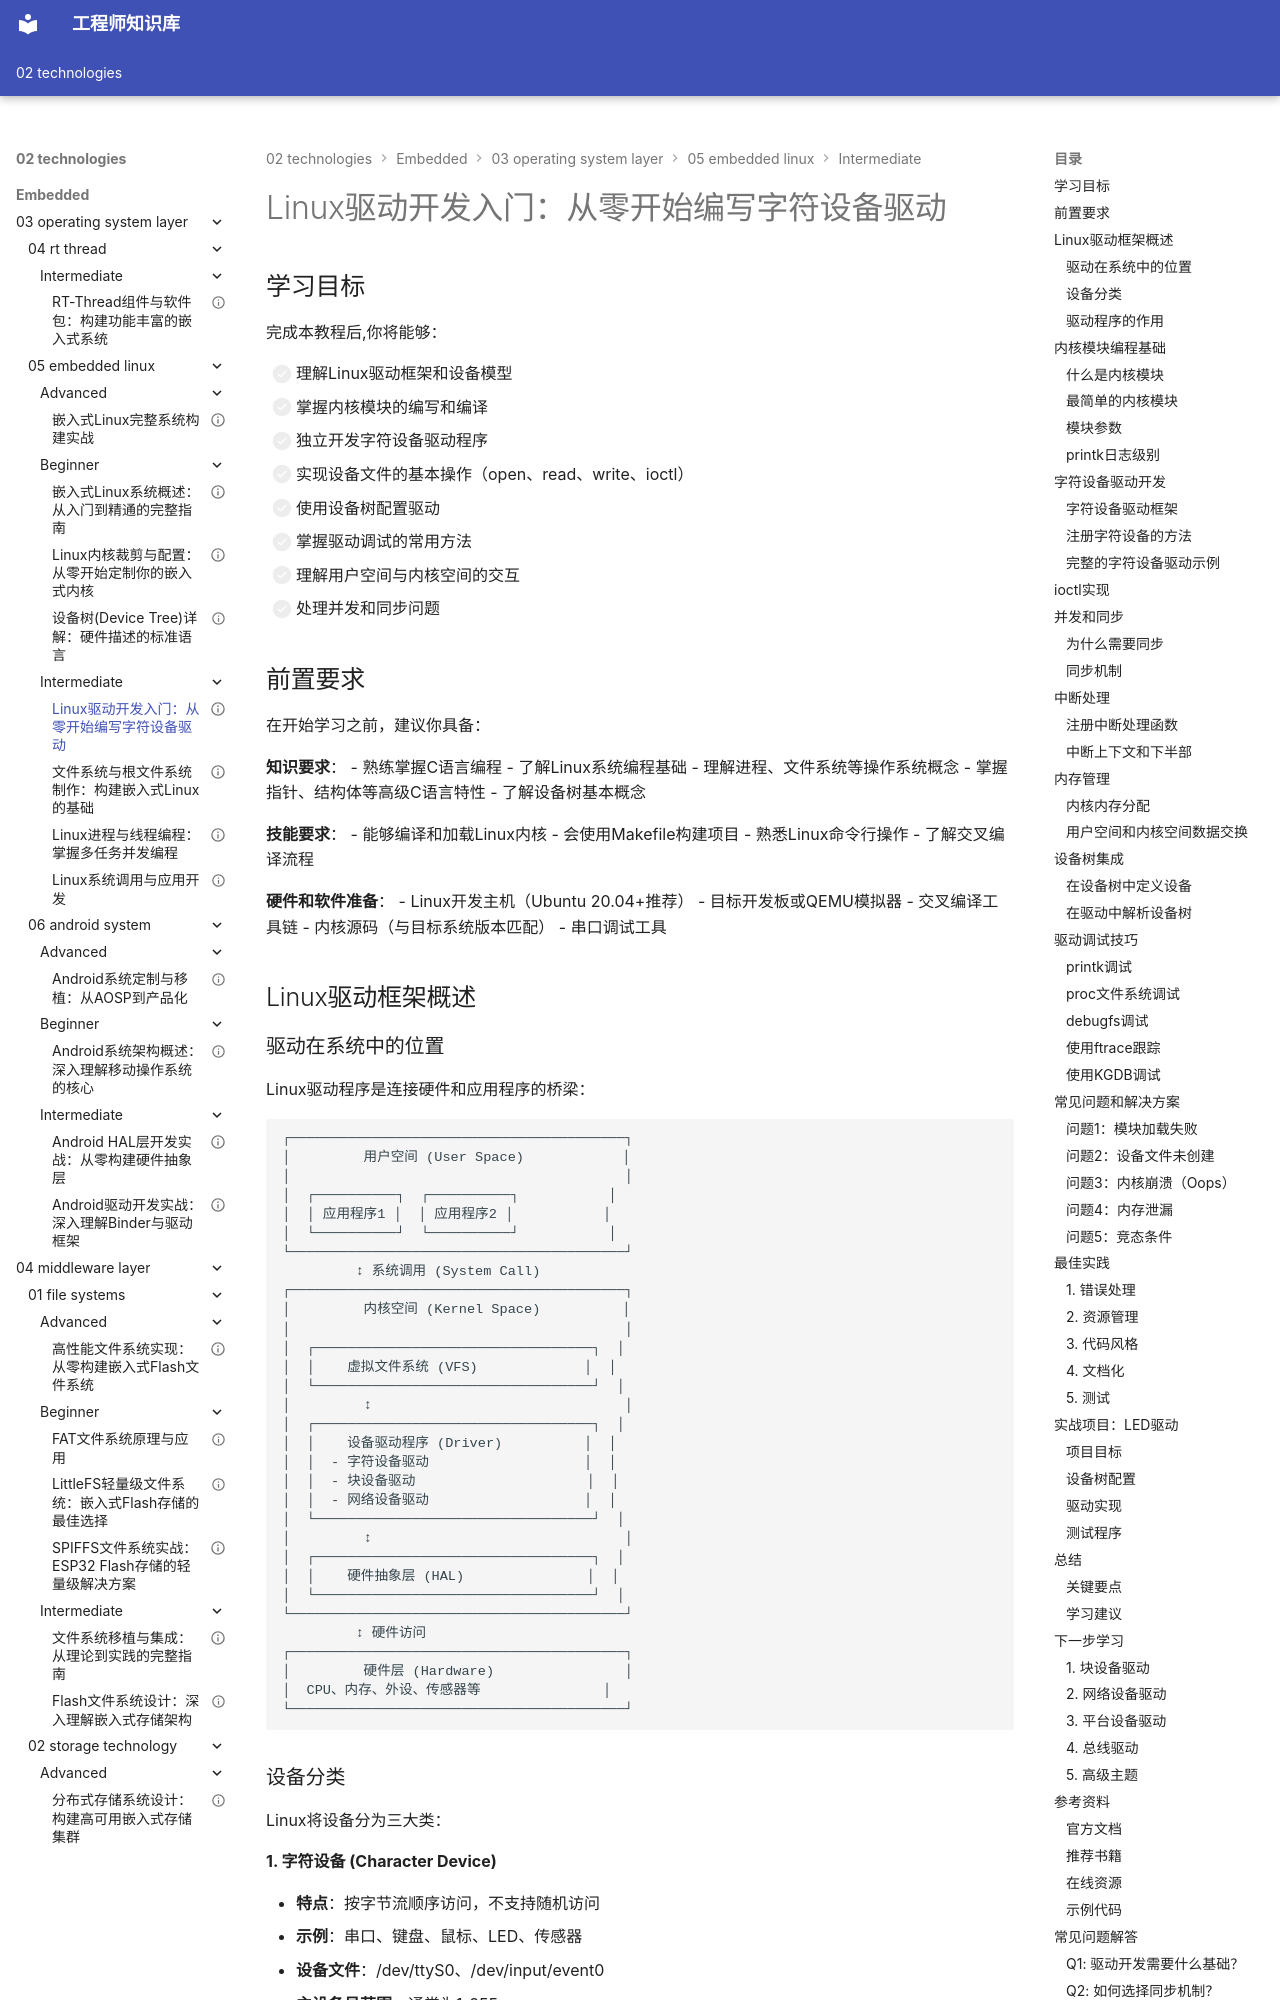

repository: Vuiora/knowledge-os · page: 02-technologies/embedded/03-operating-system-layer/05-embedded-linux/intermediate/01-linux-driver-basics/index.html · generator: mkdocs

---
title: "Linux驱动开发入门：从零开始编写字符设备驱动"
description: "深入讲解Linux驱动框架、字符设备驱动开发、模块编程、设备文件操作和驱动调试技巧，帮助你掌握嵌入式Linux驱动开发的核心技能"
slug: "linux-driver-basics"

# 分类信息
domain: "操作系统层"
module: "嵌入式Linux"
content_type: "tutorial"
skill_level: "intermediate"

# 标签和关联
tags:
  - Linux驱动
  - 驱动开发
  - 字符设备
  - 内核模块
  - 设备文件
  - 驱动调试
prerequisites:
  - "03-operating-system-layer/05-embedded-linux/beginner/01-embedded-linux-overview"
  - "03-operating-system-layer/05-embedded-linux/beginner/02-kernel-configuration"
  - "03-operating-system-layer/05-embedded-linux/beginner/03-device-tree"
related_contents:
  - "03-operating-system-layer/05-embedded-linux/intermediate/02-rootfs"
  - "02-driver-bsp-layer/01-gpio-driver/beginner/01-gpio-basics"

# 学习信息
estimated_time: 100
difficulty_score: 4

# 作者和版本
author: "嵌入式知识平台"
author_id: "embedded-platform"
created_at: "2024-01-15"
updated_at: "2024-01-15"
version: "1.0"

# 语言和本地化
language: "zh-CN"
translations: []

# 状态和可见性
status: "published"
is_featured: true
is_premium: false

# SEO和元数据
keywords:
  - Linux驱动开发
  - 字符设备驱动
  - 内核模块编程
  - 设备文件操作
  - 驱动调试
  - file_operations
  - cdev
cover_image: ""
---

# Linux驱动开发入门：从零开始编写字符设备驱动


## 学习目标

完成本教程后,你将能够：

- [ ] 理解Linux驱动框架和设备模型
- [ ] 掌握内核模块的编写和编译
- [ ] 独立开发字符设备驱动程序
- [ ] 实现设备文件的基本操作（open、read、write、ioctl）
- [ ] 使用设备树配置驱动
- [ ] 掌握驱动调试的常用方法
- [ ] 理解用户空间与内核空间的交互
- [ ] 处理并发和同步问题

## 前置要求

在开始学习之前，建议你具备：

**知识要求**：
- 熟练掌握C语言编程
- 了解Linux系统编程基础
- 理解进程、文件系统等操作系统概念
- 掌握指针、结构体等高级C语言特性
- 了解设备树基本概念

**技能要求**：
- 能够编译和加载Linux内核
- 会使用Makefile构建项目
- 熟悉Linux命令行操作
- 了解交叉编译流程

**硬件和软件准备**：
- Linux开发主机（Ubuntu 20.04+推荐）
- 目标开发板或QEMU模拟器
- 交叉编译工具链
- 内核源码（与目标系统版本匹配）
- 串口调试工具

## Linux驱动框架概述
